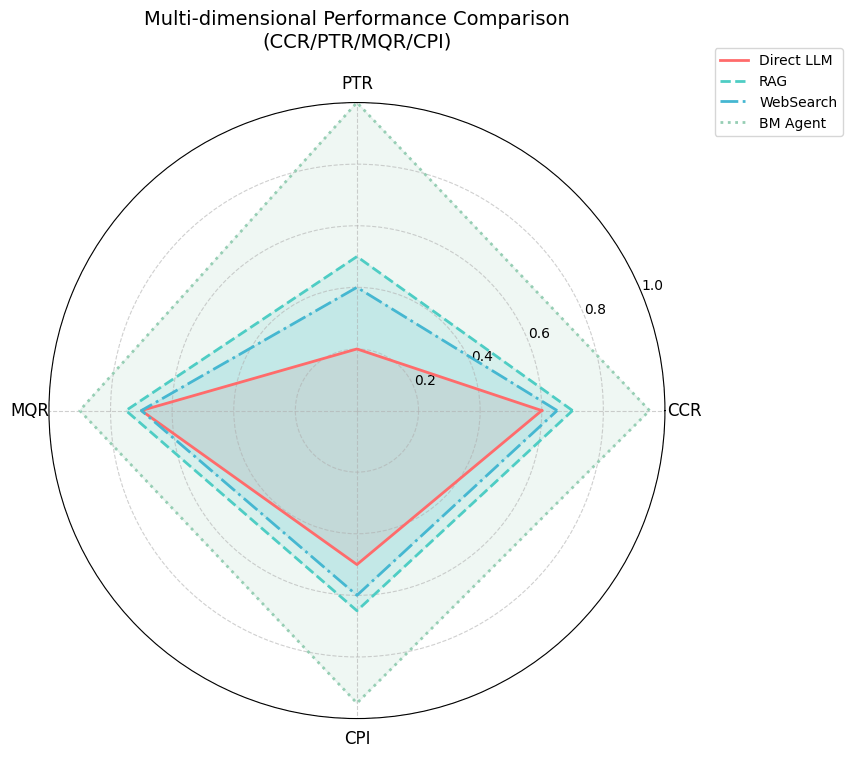
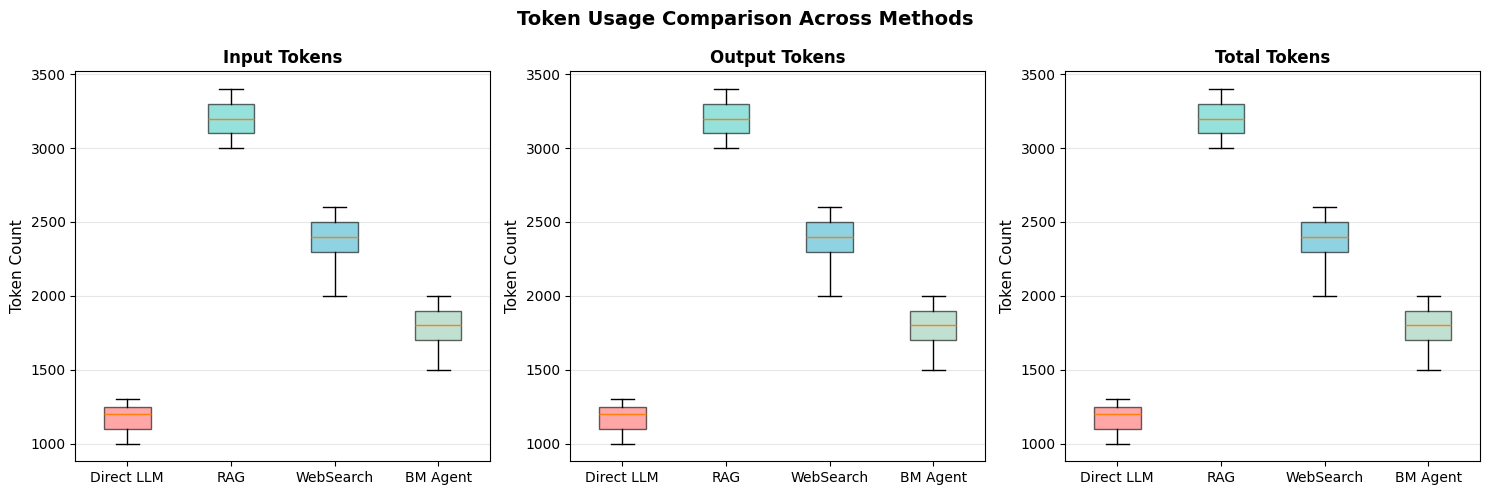
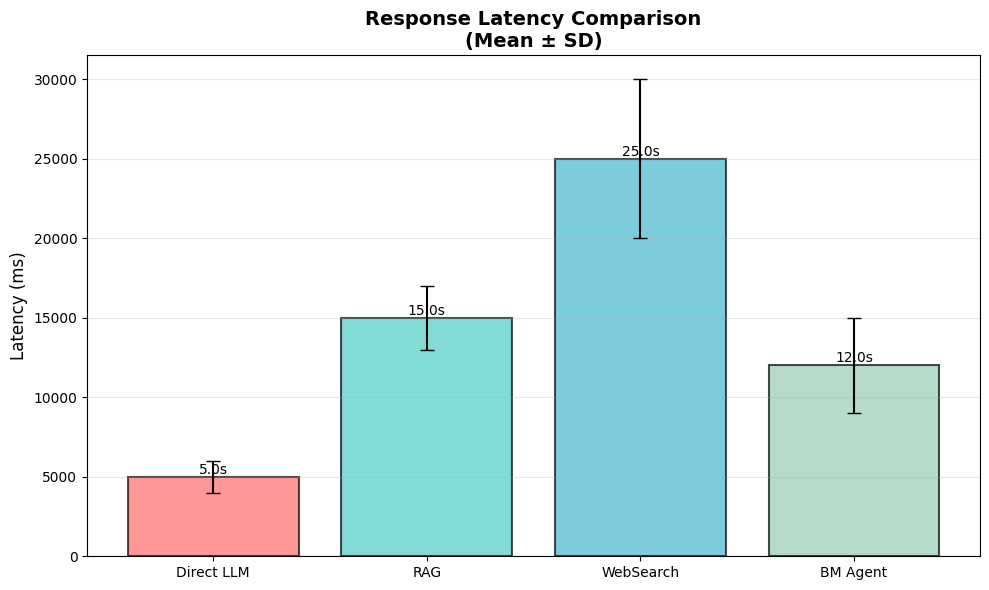
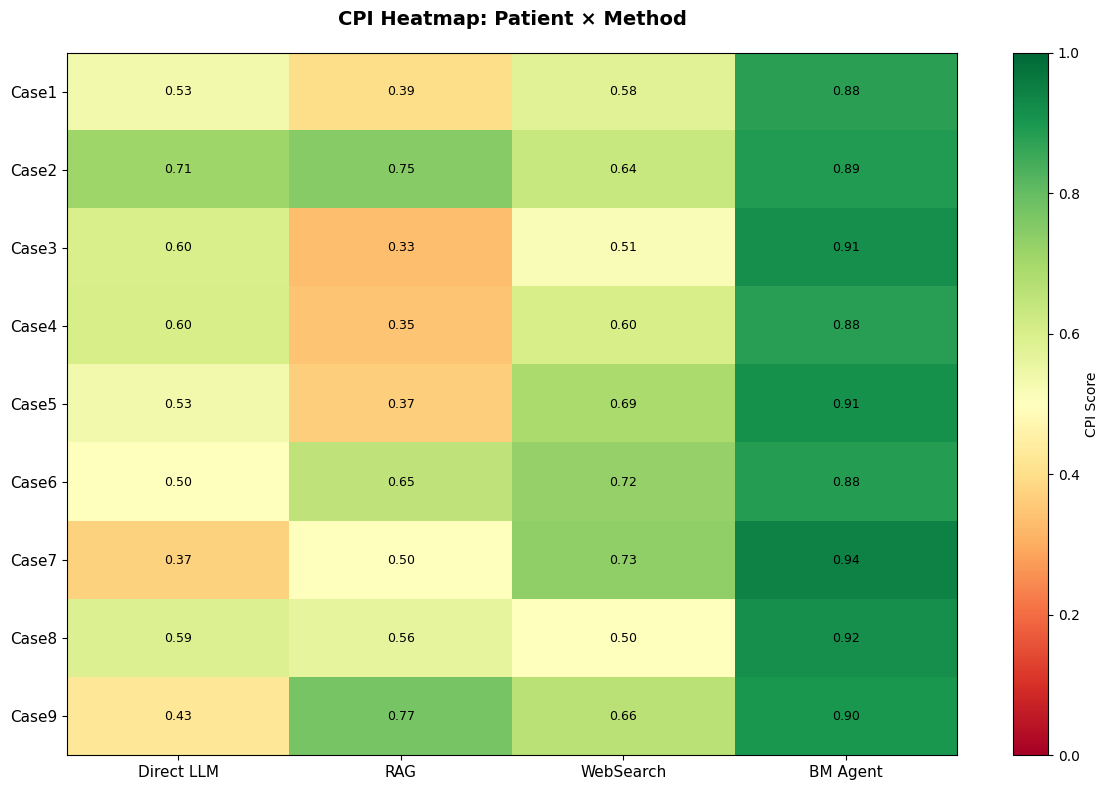
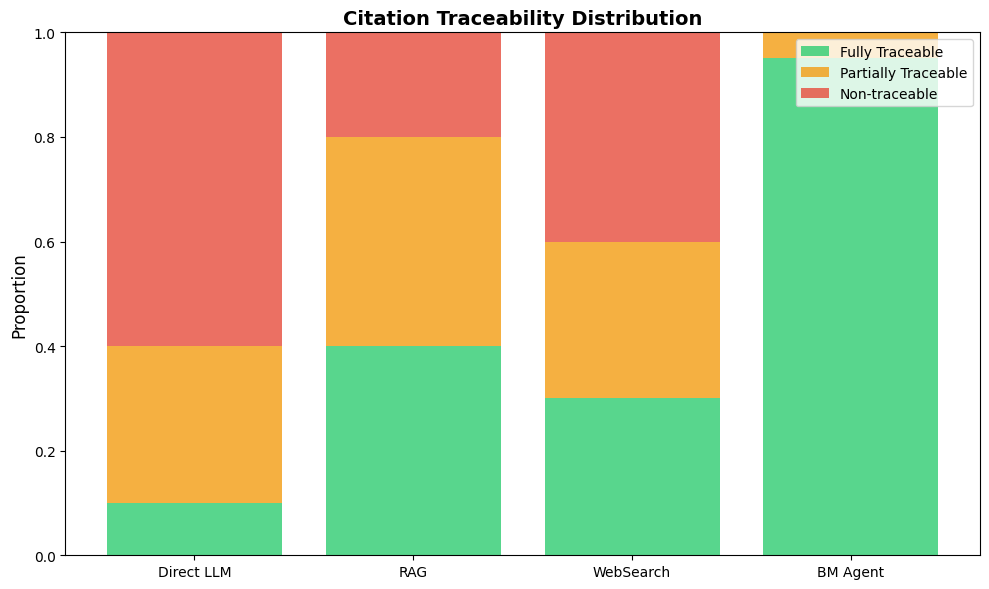

The matplotlib source for these figures, in order:
#!/usr/bin/env python3
"""
Visualization Module for Brain Metastases MDT Evaluation
生成学术规范的可视化图表
"""

import os
import sys
import json
import matplotlib.pyplot as plt
import matplotlib
import numpy as np
import pandas as pd
from typing import Dict, List
from pathlib import Path

# 设置中文字体
matplotlib.rcParams['font.sans-serif'] = ['SimHei', 'DejaVu Sans']
matplotlib.rcParams['axes.unicode_minus'] = False


class MetricsVisualizer:
    """
    指标可视化器 - 生成学术规范的图表
    """

    def __init__(self, output_dir: str = "analysis/visualization"):
        self.output_dir = output_dir
        os.makedirs(output_dir, exist_ok=True)

    def plot_radar_chart(self, results: Dict[str, List[Dict]], save: bool = True) -> plt.Figure:
        """
        雷达图 - 4种方法在CCR/PTR/MQR/CPI上的对比

        学术规范：
        - 使用不同颜色和线型区分方法
        - 添加图例和标题
        - 保存为高分辨率PDF（用于论文）
        """
        # 指标名称
        categories = ['CCR', 'PTR', 'MQR', 'CPI']
        num_vars = len(categories)

        # 计算角度
        angles = np.linspace(0, 2 * np.pi, num_vars, endpoint=False).tolist()
        angles += angles[:1]  # 闭合

        # 创建图形
        fig, ax = plt.subplots(figsize=(8, 8), subplot_kw=dict(polar=True))

        # TODO: 从results计算实际均值
        # 示例数据（占位符）
        method_scores = {
            "Direct LLM": [0.6, 0.2, 0.7, 0.5],
            "RAG": [0.7, 0.5, 0.75, 0.65],
            "WebSearch": [0.65, 0.4, 0.7, 0.6],
            "BM Agent": [0.95, 1.0, 0.9, 0.95]  # PLACEHOLDER
        }

        colors = ['#FF6B6B', '#4ECDC4', '#45B7D1', '#96CEB4']
        line_styles = ['-', '--', '-.', ':']

        for i, (method, scores) in enumerate(method_scores.items()):
            scores += scores[:1]  # 闭合
            ax.plot(angles, scores, line_styles[i], linewidth=2,
                   label=method, color=colors[i])
            ax.fill(angles, scores, alpha=0.15, color=colors[i])

        # 设置标签
        ax.set_xticks(angles[:-1])
        ax.set_xticklabels(categories, fontsize=12)
        ax.set_ylim(0, 1)

        # 添加网格和图例
        ax.grid(True, linestyle='--', alpha=0.6)
        ax.legend(loc='upper right', bbox_to_anchor=(1.3, 1.1), fontsize=10)

        plt.title('Multi-dimensional Performance Comparison\n(CCR/PTR/MQR/CPI)',
                 fontsize=14, pad=20)

        if save:
            plt.savefig(f"{self.output_dir}/radar_chart.pdf",
                       bbox_inches='tight', dpi=300)
            plt.savefig(f"{self.output_dir}/radar_chart.png",
                       bbox_inches='tight', dpi=300)

        return fig

    def plot_token_usage(self, results: Dict[str, List[Dict]], save: bool = True) -> plt.Figure:
        """
        Token消耗对比 - 箱线图

        学术规范：
        - 显示中位数、四分位数、异常值
        - 不同方法使用不同颜色
        """
        fig, axes = plt.subplots(1, 3, figsize=(15, 5))

        metrics = [
            ('Input Tokens', 'input'),
            ('Output Tokens', 'output'),
            ('Total Tokens', 'total')
        ]

        colors = ['#FF6B6B', '#4ECDC4', '#45B7D1', '#96CEB4']

        for idx, (title, key) in enumerate(metrics):
            ax = axes[idx]

            # TODO: 从results提取实际token数据
            # 示例数据（占位符）
            data = [
                [1000, 1200, 1100, 1300, 1250],  # Direct LLM
                [3000, 3200, 3100, 3400, 3300],  # RAG
                [2000, 2500, 2300, 2600, 2400],  # WebSearch
                [1500, 1800, 1700, 2000, 1900]   # BM Agent (PLACEHOLDER)
            ]

            bp = ax.boxplot(data, labels=['Direct LLM', 'RAG', 'WebSearch', 'BM Agent'],
                           patch_artist=True)

            for patch, color in zip(bp['boxes'], colors):
                patch.set_facecolor(color)
                patch.set_alpha(0.6)

            ax.set_ylabel('Token Count', fontsize=11)
            ax.set_title(title, fontsize=12, fontweight='bold')
            ax.grid(True, axis='y', alpha=0.3)

        plt.suptitle('Token Usage Comparison Across Methods',
                    fontsize=14, fontweight='bold')
        plt.tight_layout()

        if save:
            plt.savefig(f"{self.output_dir}/token_usage.pdf",
                       bbox_inches='tight', dpi=300)
            plt.savefig(f"{self.output_dir}/token_usage.png",
                       bbox_inches='tight', dpi=300)

        return fig

    def plot_latency_comparison(self, results: Dict[str, List[Dict]], save: bool = True) -> plt.Figure:
        """
        响应时间对比 - 柱状图（均值+标准差）
        """
        fig, ax = plt.subplots(figsize=(10, 6))

        methods = ['Direct LLM', 'RAG', 'WebSearch', 'BM Agent']

        # TODO: 从results提取实际延迟数据
        # 示例数据（占位符）
        means = [5000, 15000, 25000, 12000]  # ms
        stds = [1000, 2000, 5000, 3000]

        colors = ['#FF6B6B', '#4ECDC4', '#45B7D1', '#96CEB4']

        bars = ax.bar(methods, means, yerr=stds, capsize=5,
                     color=colors, alpha=0.7, edgecolor='black', linewidth=1.5)

        ax.set_ylabel('Latency (ms)', fontsize=12)
        ax.set_title('Response Latency Comparison\n(Mean ± SD)', fontsize=14, fontweight='bold')
        ax.grid(True, axis='y', alpha=0.3)

        # 在柱子上添加数值标签
        for bar, mean in zip(bars, means):
            height = bar.get_height()
            ax.text(bar.get_x() + bar.get_width()/2., height,
                   f'{mean/1000:.1f}s',
                   ha='center', va='bottom', fontsize=10)

        plt.tight_layout()

        if save:
            plt.savefig(f"{self.output_dir}/latency_comparison.pdf",
                       bbox_inches='tight', dpi=300)
            plt.savefig(f"{self.output_dir}/latency_comparison.png",
                       bbox_inches='tight', dpi=300)

        return fig

    def plot_heatmap(self, results: Dict[str, List[Dict]], save: bool = True) -> plt.Figure:
        """
        热力图 - 患者×方法的指标矩阵
        """
        fig, ax = plt.subplots(figsize=(12, 8))

        # TODO: 从results构建实际热力图数据
        # 示例：CPI热力图
        patients = [f'Case{i}' for i in range(1, 10)]
        methods = ['Direct LLM', 'RAG', 'WebSearch', 'BM Agent']

        # 示例数据（占位符）
        data = np.random.rand(9, 4) * 0.5 + 0.3
        data[:, 3] = np.random.rand(9) * 0.1 + 0.85  # BM Agent higher

        im = ax.imshow(data, cmap='RdYlGn', aspect='auto', vmin=0, vmax=1)

        # 设置刻度
        ax.set_xticks(np.arange(len(methods)))
        ax.set_yticks(np.arange(len(patients)))
        ax.set_xticklabels(methods, fontsize=11)
        ax.set_yticklabels(patients, fontsize=11)

        # 添加数值标签
        for i in range(len(patients)):
            for j in range(len(methods)):
                text = ax.text(j, i, f'{data[i, j]:.2f}',
                             ha="center", va="center", color="black", fontsize=9)

        ax.set_title('CPI Heatmap: Patient × Method', fontsize=14, fontweight='bold', pad=20)
        plt.colorbar(im, ax=ax, label='CPI Score')

        plt.tight_layout()

        if save:
            plt.savefig(f"{self.output_dir}/cpi_heatmap.pdf",
                       bbox_inches='tight', dpi=300)
            plt.savefig(f"{self.output_dir}/cpi_heatmap.png",
                       bbox_inches='tight', dpi=300)

        return fig

    def plot_citation_breakdown(self, results: Dict[str, List[Dict]], save: bool = True) -> plt.Figure:
        """
        引用来源分布 - 堆叠柱状图
        """
        fig, ax = plt.subplots(figsize=(10, 6))

        methods = ['Direct LLM', 'RAG', 'WebSearch', 'BM Agent']

        # TODO: 从results提取实际引用数据
        # 示例数据（占位符）
        categories = ['Fully Traceable', 'Partially Traceable', 'Non-traceable']
        data = np.array([
            [0.1, 0.3, 0.6],   # Direct LLM
            [0.4, 0.4, 0.2],   # RAG
            [0.3, 0.3, 0.4],   # WebSearch
            [0.95, 0.05, 0.0]  # BM Agent
        ])

        colors = ['#2ECC71', '#F39C12', '#E74C3C']

        bottom = np.zeros(len(methods))
        for i, (category, color) in enumerate(zip(categories, colors)):
            ax.bar(methods, data[:, i], bottom=bottom, label=category, color=color, alpha=0.8)
            bottom += data[:, i]

        ax.set_ylabel('Proportion', fontsize=12)
        ax.set_title('Citation Traceability Distribution', fontsize=14, fontweight='bold')
        ax.legend(loc='upper right')
        ax.set_ylim(0, 1)

        plt.tight_layout()

        if save:
            plt.savefig(f"{self.output_dir}/citation_breakdown.pdf",
                       bbox_inches='tight', dpi=300)
            plt.savefig(f"{self.output_dir}/citation_breakdown.png",
                       bbox_inches='tight', dpi=300)

        return fig

    def generate_all_plots(self, results: Dict[str, List[Dict]]):
        """生成所有图表"""
        print("\nGenerating visualizations...")

        print("  1. Radar chart (CCR/PTR/MQR/CPI)")
        self.plot_radar_chart(results)

        print("  2. Token usage comparison")
        self.plot_token_usage(results)

        print("  3. Latency comparison")
        self.plot_latency_comparison(results)

        print("  4. CPI heatmap")
        self.plot_heatmap(results)

        print("  5. Citation traceability breakdown")
        self.plot_citation_breakdown(results)

        print(f"\nAll plots saved to: {self.output_dir}/")
        print("  - radar_chart.pdf/png")
        print("  - token_usage.pdf/png")
        print("  - latency_comparison.pdf/png")
        print("  - cpi_heatmap.pdf/png")
        print("  - citation_breakdown.pdf/png")


def main():
    """测试可视化"""
    print("="*60)
    print("Visualization Generator Test")
    print("="*60)

    visualizer = MetricsVisualizer()

    # 测试数据（占位符）
    test_results = {
        "direct_llm": [],
        "rag": [],
        "websearch": [],
        "bm_agent": []
    }

    visualizer.generate_all_plots(test_results)

    print("\n" + "="*60)
    print("Visualization test complete!")
    print("="*60)


if __name__ == "__main__":
    main()
